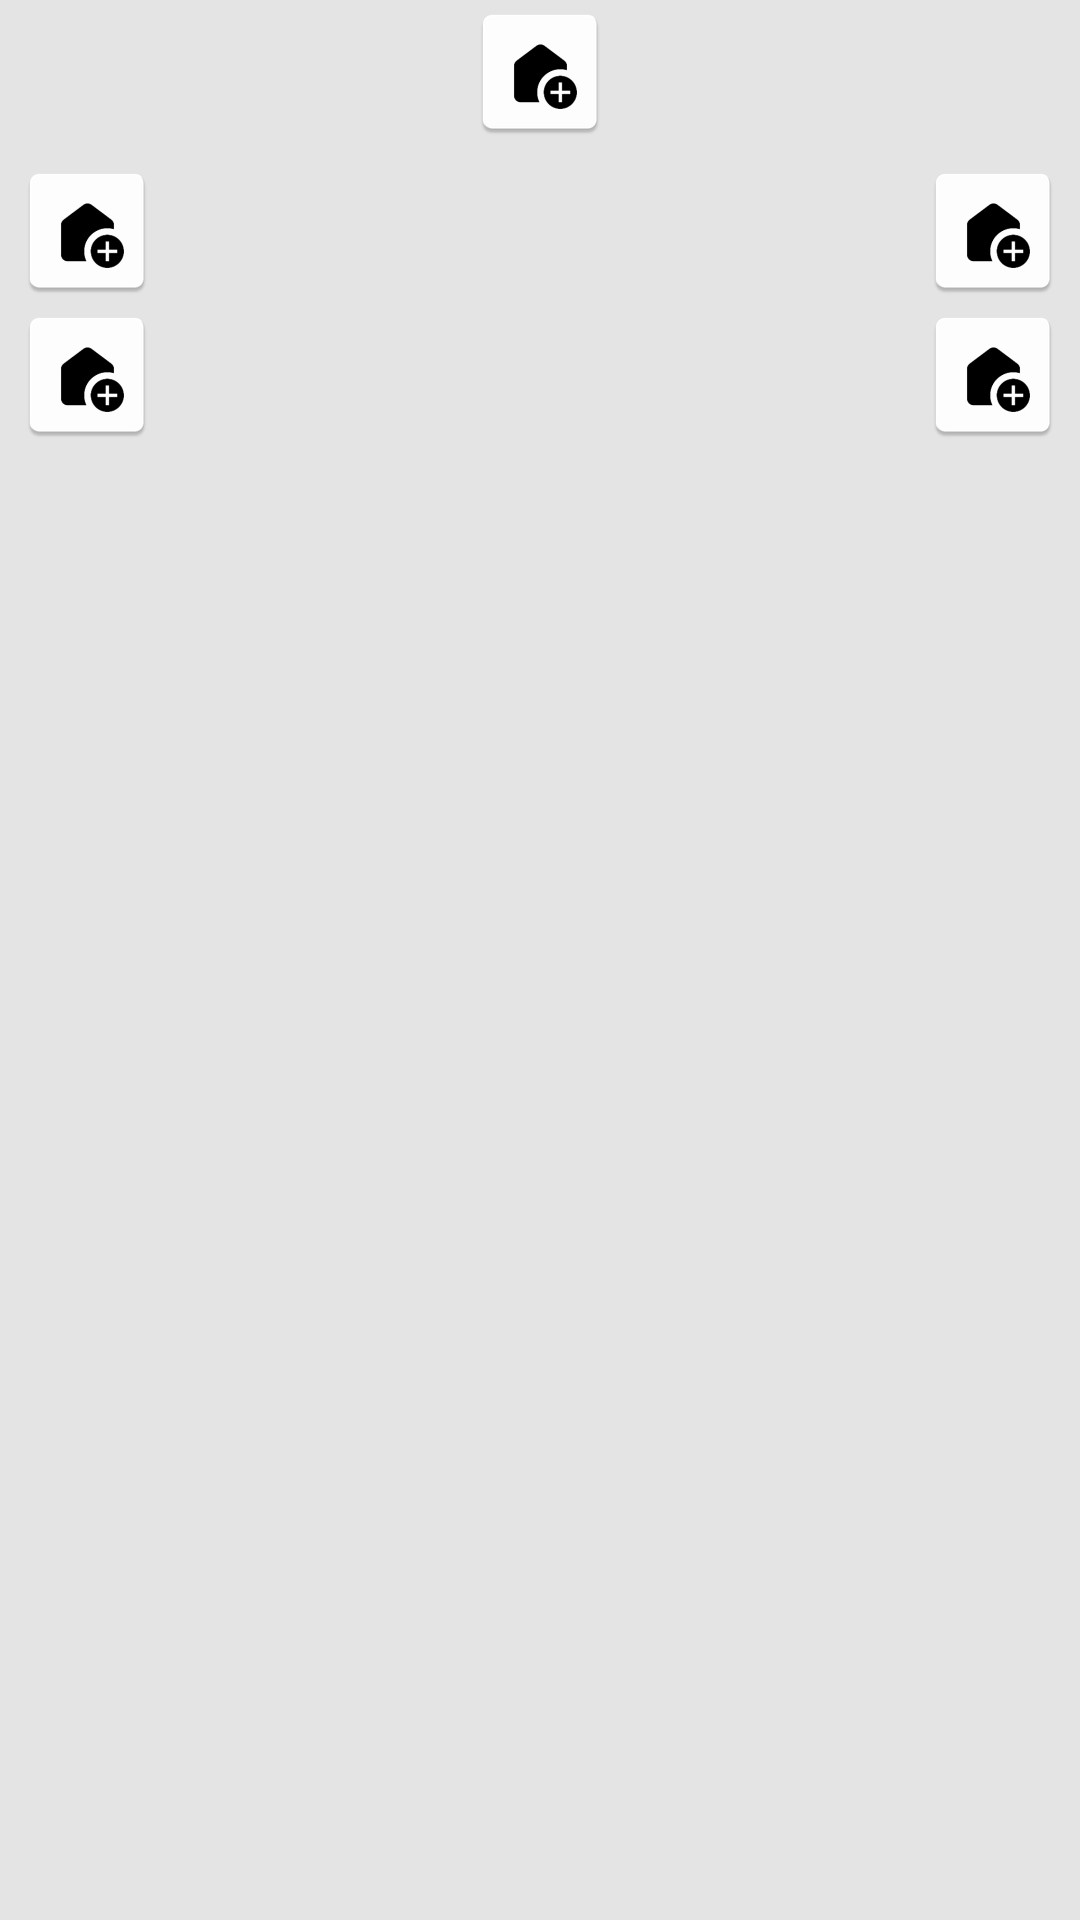

Layout XML and referenced resources for this Android screen:
<!-- AndroidManifest.xml: application theme Theme.MyAppali1 -->
<!-- res/layout/mykeyboard_layout.xml -->
<?xml version="1.0" encoding="utf-8"?>
<LinearLayout
    android:id="@+id/main_keyboard_view"
    xmlns:android="http://schemas.android.com/apk/res/android"
    android:layout_width="match_parent"
    android:layout_height="wrap_content"
    xmlns:tools="http://schemas.android.com/tools"
    android:orientation="vertical"
    android:background="#E4E4E4">

    <LinearLayout
        android:layout_width="match_parent"
        android:layout_height="wrap_content"
        android:orientation="horizontal"
        android:gravity="center">

        <ImageButton
            android:id="@+id/btnEmoji"
            android:layout_width="48dp"
            android:layout_height="48dp"
            android:background="@mipmap/ic_launcher"
            android:contentDescription="@string/todo" />

    </LinearLayout>

    <LinearLayout
        android:layout_width="match_parent"
        android:layout_height="wrap_content"
        android:layout_gravity="center"
        android:layout_marginHorizontal="5dp"
        android:layout_marginTop="5dp"
        android:gravity="center"
        android:orientation="horizontal"
        android:weightSum="10"
        tools:ignore="UselessLeaf,UselessParent">


        <Button

            android:id="@+id/btn1"
            style="@style/btnStyle"
            android:layout_weight="1"
            android:text="1" />


        <Button
            android:id="@+id/btn2"
            style="@style/btnStyle"
            android:layout_weight="1"
            android:text="2" />


        <Button
            android:id="@+id/btn3"
            style="@style/btnStyle"
            android:layout_weight="1"
            android:text="3" />


        <Button
            android:id="@+id/btn4"
            style="@style/btnStyle"
            android:layout_weight="1"
            android:text="4" />


        <Button
            android:id="@+id/btn5"
            style="@style/btnStyle"
            android:layout_weight="1"
            android:text="5" />


        <Button
            android:id="@+id/btn6"
            style="@style/btnStyle"
            android:layout_weight="1"
            android:text="6" />


        <Button
            android:id="@+id/btn7"
            style="@style/btnStyle"
            android:layout_weight="1"
            android:text="7" />


        <Button
            android:id="@+id/btn8"
            style="@style/btnStyle"
            android:layout_weight="1"
            android:text="8" />


        <Button
            android:id="@+id/btn9"
            style="@style/btnStyle"
            android:layout_weight="1"
            android:text="9" />

        <Button
            android:id="@+id/btn0"
            style="@style/btnStyle"
            android:layout_weight="1"
            android:text="0" />


    </LinearLayout>

    <LinearLayout
        android:layout_width="match_parent"
        android:layout_height="wrap_content"
        android:layout_gravity="center"
        android:layout_marginHorizontal="5dp"
        android:gravity="center"
        android:orientation="horizontal"
        android:weightSum="10"
        tools:ignore="UselessLeaf,UselessParent">


        <Button
            android:id="@+id/btnQ"
            style="@style/btnStyle"
            android:layout_weight="1"
            android:text="q" />


        <Button
            android:id="@+id/btnW"
            style="@style/btnStyle"
            android:layout_weight="1"
            android:text="w" />


        <Button
            android:id="@+id/btnE"
            style="@style/btnStyle"
            android:layout_weight="1"
            android:text="e" />


        <Button
            android:layout_width="12dp"
            android:id="@+id/btnR"
            style="@style/btnStyle"
            android:layout_weight="1"
            android:text="r" />


        <Button
            android:id="@+id/btnT"
            style="@style/btnStyle"
            android:layout_weight="1"
            android:text="t" />


        <Button
            android:id="@+id/btnY"
            style="@style/btnStyle"
            android:layout_weight="1"
            android:text="y" />


        <Button
            android:id="@+id/btnU"
            style="@style/btnStyle"
            android:layout_weight="1"
            android:text="u" />


        <Button
            android:id="@+id/btnI"
            style="@style/btnStyle"
            android:layout_weight="1"
            android:text="i" />


        <Button
            android:id="@+id/btnO"
            style="@style/btnStyle"
            android:layout_weight="1"
            android:text="o" />

        <Button
            android:id="@+id/btnP"
            style="@style/btnStyle"
            android:layout_weight="1"
            android:text="p" />


    </LinearLayout>

    <LinearLayout
        android:layout_width="match_parent"
        android:layout_height="wrap_content"
        android:layout_gravity="center"
        android:layout_marginHorizontal="5dp"
        android:gravity="center"
        android:orientation="horizontal"
        android:weightSum="10"
        tools:ignore="UselessLeaf,UselessParent">


        <Button
            android:id="@+id/btnA"
            style="@style/btnStyle"
            android:layout_weight="1"
            android:text="a" />


        <Button
            android:id="@+id/btnS"
            style="@style/btnStyle"
            android:layout_weight="1"
            android:text="s" />


        <Button
            android:id="@+id/btnD"
            style="@style/btnStyle"
            android:layout_weight="1"
            android:text="d" />


        <Button
            android:id="@+id/btnF"
            style="@style/btnStyle"
            android:layout_weight="1"
            android:text="f" />


        <Button
            android:id="@+id/btnG"
            style="@style/btnStyle"
            android:layout_weight="1"
            android:text="g" />


        <Button
            android:id="@+id/btnH"
            style="@style/btnStyle"
            android:layout_weight="1"
            android:text="h" />


        <Button
            android:id="@+id/btnJ"
            style="@style/btnStyle"
            android:layout_weight="1"
            android:text="j" />


        <Button
            android:id="@+id/btnK"
            style="@style/btnStyle"
            android:layout_weight="1"
            android:text="k" />


        <Button
            android:id="@+id/btnL"
            style="@style/btnStyle"
            android:layout_weight="1"
            android:text="l" />


    </LinearLayout>

    <LinearLayout
        android:layout_width="match_parent"
        android:layout_height="wrap_content"
        android:layout_gravity="center"
        android:gravity="center"
        android:layout_marginHorizontal="5dp"
        android:orientation="horizontal"
        android:weightSum="7"
        tools:ignore="UselessLeaf,UselessParent">



        <ImageButton
            android:id="@+id/btnTop"
            android:layout_width="48dp"
            android:layout_height="48dp"
            android:background="@mipmap/ic_launcher"
            android:contentDescription="TODO" />


        <Button
            android:id="@+id/btnZ"
            style="@style/btnStyle"
            android:layout_weight="1"
            android:text="z" />


        <Button
            android:id="@+id/btnX"
            style="@style/btnStyle"
            android:layout_weight="1"
            android:text="x" />


        <Button
            android:id="@+id/btnC"
            style="@style/btnStyle"
            android:layout_weight="1"
            android:text="c" />


        <Button
            android:id="@+id/btnV"
            style="@style/btnStyle"
            android:layout_weight="1"
            android:text="v" />


        <Button
            android:id="@+id/btnB"
            style="@style/btnStyle"
            android:layout_weight="1"
            android:text="b" />


        <Button
            android:id="@+id/btnN"
            style="@style/btnStyle"
            android:layout_weight="1"
            android:text="n" />


        <Button
            android:id="@+id/btnM"
            style="@style/btnStyle"
            android:layout_weight="1"
            android:text="m" />

        <ImageButton
            android:id="@+id/btnBackSpace"
            android:layout_width="48dp"
            android:layout_height="48dp"
            android:background="@mipmap/ic_launcher"
            android:contentDescription="@string/todo" />







    </LinearLayout>

    <LinearLayout
        android:layout_width="match_parent"
        android:layout_height="wrap_content"
        android:layout_gravity="center"
        android:layout_marginHorizontal="5dp"
        android:gravity="center"
        android:orientation="horizontal"
        android:weightSum="8"
        tools:ignore="UselessLeaf,UselessParent">


        <ImageButton
            android:id="@+id/btnLanguech"
            android:layout_width="48dp"
            android:layout_height="48dp"
            android:background="@mipmap/ic_launcher"
            android:contentDescription="@string/todo" />


        <Button
            android:id="@+id/btnComma"
            style="@style/btnStyle"
            android:layout_weight="1"
            android:textSize="26sp"
            android:text="," />


        <Button
            android:id="@+id/btnSpace"
            style="@style/btnStyle"
            android:layout_weight="6"
            android:textAllCaps="false"
            android:textSize="17sp"
            android:textStyle="bold"
            android:text="English(UK)" />


        <Button
            android:id="@+id/btnDot"
            style="@style/btnStyle"
            android:layout_weight="1"
            android:textSize="26sp"
            android:text="." />


        <ImageButton
            android:id="@+id/btnEnter"
            android:layout_width="48dp"
            android:layout_height="48dp"
            android:background="@mipmap/ic_launcher"
            android:contentDescription="@string/todo" />








    </LinearLayout>

</LinearLayout>
<!-- resources referenced by this layout -->
<resources>
  <!-- mipmap ic_launcher: png bitmap (mipmap-hdpi, 1591 bytes) -->
  <string name="todo">TODO</string>
  <style name="Theme.MyAppali1" parent="Base.Theme.MyAppali1" />
  <style name="Base.Theme.MyAppali1" parent="Theme.MaterialComponents.Light.DarkActionBar">
          
          
          <item name="android:windowLightStatusBar">true</item>
          <item name="android:statusBarColor">#e3ebf9</item>
      </style>
</resources>
